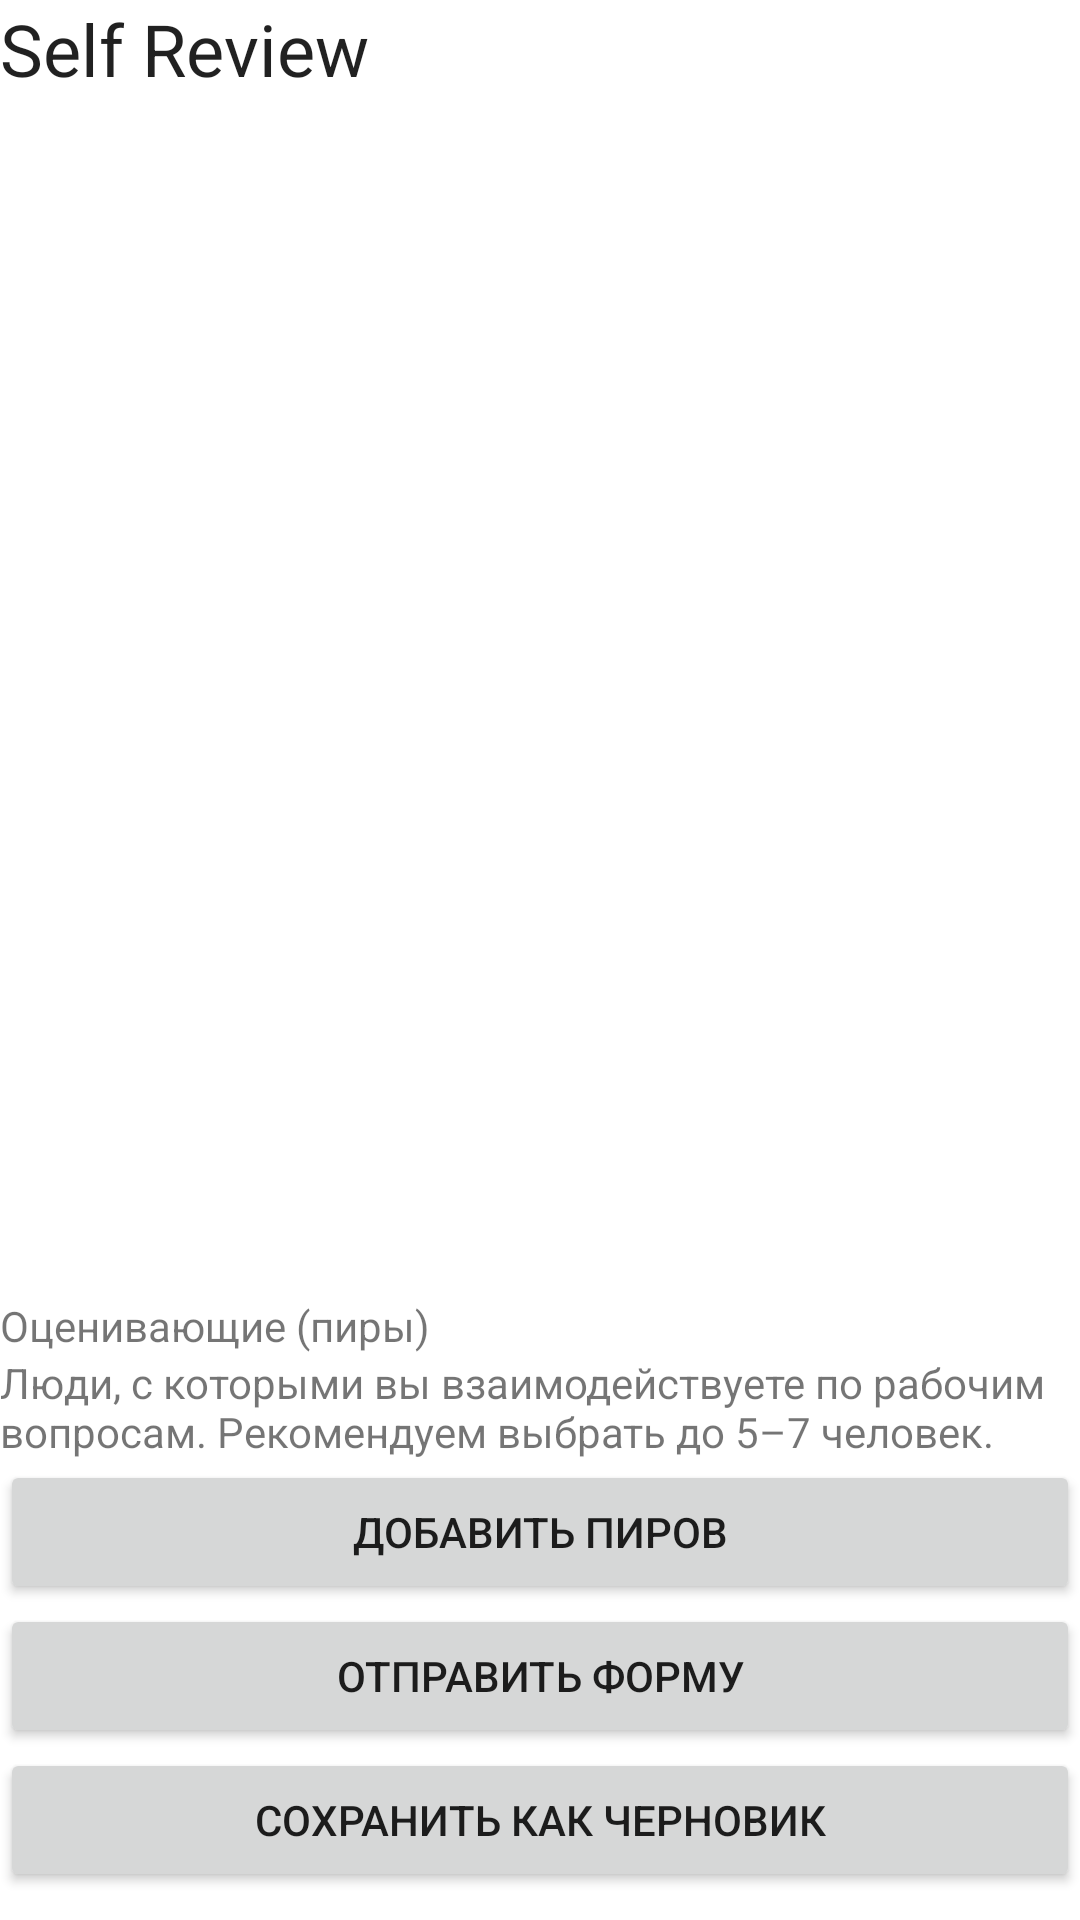

Android layout source for this screen:
<!-- AndroidManifest.xml: application theme Theme.PerforatorMobile -->
<!-- res/layout/fragment_self_review.xml -->
<?xml version="1.0" encoding="utf-8"?>
<ScrollView xmlns:android="http://schemas.android.com/apk/res/android"
    xmlns:app="http://schemas.android.com/apk/res-auto"
    xmlns:tools="http://schemas.android.com/tools"
    android:layout_width="match_parent"
    android:layout_height="match_parent">

<androidx.constraintlayout.widget.ConstraintLayout
    android:layout_width="match_parent"
    android:layout_height="wrap_content">

    <TextView
        android:id="@+id/self_review_title"
        android:layout_width="0dp"
        android:layout_height="wrap_content"
        android:text="@string/self_review"
        android:textAppearance="?textAppearanceHeadline5"
        app:layout_constraintEnd_toEndOf="parent"
        app:layout_constraintStart_toStartOf="parent"
        app:layout_constraintTop_toTopOf="parent" />

    <androidx.recyclerview.widget.RecyclerView
        android:id="@+id/self_review_recycler_view"
        android:layout_width="match_parent"
        android:layout_height="400dp"
        app:layout_constraintEnd_toEndOf="parent"
        app:layout_constraintStart_toStartOf="parent"
        app:layoutManager="androidx.recyclerview.widget.LinearLayoutManager"
        app:layout_constraintTop_toBottomOf="@id/self_review_title"
        tools:listitem="@layout/item_self_review_question"
        />

    <TextView
        android:id="@+id/self_review_peers_title"
        android:layout_width="match_parent"
        android:layout_height="wrap_content"
        app:layout_constraintEnd_toEndOf="parent"
        app:layout_constraintStart_toStartOf="parent"
        app:layout_constraintTop_toBottomOf="@id/self_review_recycler_view"
        android:text="@string/self_review_peers_title"/>
    
    <androidx.constraintlayout.widget.ConstraintLayout
        android:id="@+id/self_review_peers_block"
        android:layout_width="match_parent"
        android:layout_height="wrap_content"
        app:layout_constraintEnd_toEndOf="parent"
        app:layout_constraintStart_toStartOf="parent"
        app:layout_constraintTop_toBottomOf="@id/self_review_peers_title">

        <TextView
            android:id="@+id/self_review_peers_block_description"
            android:layout_width="match_parent"
            android:layout_height="wrap_content"
            app:layout_constraintEnd_toEndOf="parent"
            app:layout_constraintStart_toStartOf="parent"
            app:layout_constraintTop_toTopOf="parent"
            android:text="@string/self_review_peers_block_description"
            />

        <androidx.recyclerview.widget.RecyclerView
            android:id="@+id/self_review_peers_recycler_view"
            android:layout_width="match_parent"
            android:layout_height="wrap_content"
            app:layout_constraintEnd_toEndOf="parent"
            app:layout_constraintStart_toStartOf="parent"
            app:layoutManager="androidx.recyclerview.widget.LinearLayoutManager"
            app:layout_constraintTop_toBottomOf="@id/self_review_peers_block_description"
            tools:listitem="@layout/item_peer"
            />

        <Button
            android:id="@+id/add_peers_button"
            android:layout_height="wrap_content"
            android:layout_width="match_parent"
            app:layout_constraintStart_toStartOf="parent"
            app:layout_constraintEnd_toEndOf="parent"
            app:layout_constraintTop_toBottomOf="@id/self_review_peers_recycler_view"
            android:text="@string/add_peers_button"
            />
    </androidx.constraintlayout.widget.ConstraintLayout>

    <Button
        android:id="@+id/save_self_review_form"
        android:layout_height="wrap_content"
        android:layout_width="match_parent"
        app:layout_constraintStart_toStartOf="parent"
        app:layout_constraintEnd_toEndOf="parent"
        app:layout_constraintTop_toBottomOf="@id/self_review_peers_block"
        android:text="@string/send_self_review_form_button_text"
        />

    <Button
        android:id="@+id/save_self_review_form_as_draft"
        android:layout_height="wrap_content"
        android:layout_width="match_parent"
        app:layout_constraintStart_toStartOf="parent"
        app:layout_constraintEnd_toEndOf="parent"
        app:layout_constraintTop_toBottomOf="@id/save_self_review_form"
        android:text="@string/send_self_review_form_as_draft_button_text"
        />

</androidx.constraintlayout.widget.ConstraintLayout>
</ScrollView>
<!-- res/layout/item_self_review_question.xml (included above) -->
<?xml version="1.0" encoding="utf-8"?>
<androidx.constraintlayout.widget.ConstraintLayout xmlns:android="http://schemas.android.com/apk/res/android"
    xmlns:app="http://schemas.android.com/apk/res-auto"
    xmlns:tools="http://schemas.android.com/tools"
    android:layout_width="match_parent"
    android:layout_height="wrap_content">

    <TextView
        android:id="@+id/self_review_question_block_title"
        android:layout_width="0dp"
        android:layout_height="wrap_content"
        tools:text="Это вопрос"
        android:textAppearance="?textAppearanceHeadline5"
        app:layout_constraintEnd_toEndOf="parent"
        app:layout_constraintStart_toStartOf="parent"
        app:layout_constraintTop_toTopOf="parent" />

    <TextView
        android:id="@+id/self_review_question_block_description"
        android:layout_width="0dp"
        android:layout_height="wrap_content"
        tools:text="Это описание"
        android:textAppearance="?textAppearanceHeadline5"
        app:layout_constraintEnd_toEndOf="parent"
        app:layout_constraintStart_toStartOf="parent"
        app:layout_constraintTop_toBottomOf="@id/self_review_question_block_title" />

    <com.google.android.material.textfield.TextInputLayout
        android:id="@+id/self_review_question_input_layout"
        android:layout_width="0dp"
        android:layout_height="wrap_content"
        app:layout_constraintEnd_toEndOf="parent"
        app:layout_constraintStart_toStartOf="parent"
        app:layout_constraintTop_toBottomOf="@id/self_review_question_block_description">

        <com.google.android.material.textfield.TextInputEditText
            android:id="@+id/self_review_question_input_text"
            android:layout_width="match_parent"
            android:layout_height="match_parent"
            android:hint="@string/self_review_question_input_text"
            android:inputType="textAutoComplete" />
    </com.google.android.material.textfield.TextInputLayout>

</androidx.constraintlayout.widget.ConstraintLayout>
<!-- res/layout/item_peer.xml (included above) -->
<?xml version="1.0" encoding="utf-8"?>
<androidx.constraintlayout.widget.ConstraintLayout xmlns:android="http://schemas.android.com/apk/res/android"
    android:layout_width="match_parent"
    android:layout_height="wrap_content"
    xmlns:app="http://schemas.android.com/apk/res-auto"
    xmlns:tools="http://schemas.android.com/tools">

    <ImageView
        android:id="@+id/peer_image"
        android:layout_width="70dp"
        android:layout_height="70dp"
        app:layout_constraintStart_toStartOf="parent"
        app:layout_constraintTop_toTopOf="parent"
        app:layout_constraintBottom_toBottomOf="parent"
        />

    <TextView
        android:id="@+id/peer_text_view"
        android:layout_width="wrap_content"
        android:layout_height="0dp"
        app:layout_constraintStart_toEndOf="@id/peer_image"
        app:layout_constraintTop_toTopOf="parent"
        app:layout_constraintBottom_toBottomOf="parent"
        tools:text="Имя оценивающего (пира)"
        />

    <Button
        android:id="@+id/delete_peer_button"
        android:layout_width="70dp"
        android:layout_height="70dp"
        app:layout_constraintEnd_toEndOf="parent"
        app:layout_constraintTop_toTopOf="parent"
        app:layout_constraintBottom_toBottomOf="parent"
        tools:text="NO"
        />

</androidx.constraintlayout.widget.ConstraintLayout>
<!-- resources referenced by this layout -->
<resources>
  <string name="add_peers_button">Добавить пиров</string>
  <string name="self_review">Self Review</string>
  <string name="self_review_peers_block_description">Люди, с которыми вы взаимодействуете по рабочим вопросам. Рекомендуем выбрать до 5–7 человек.</string>
  <string name="self_review_peers_title">Оценивающие (пиры)</string>
  <string name="self_review_question_input_text">Напишите ответ...</string>
  <string name="send_self_review_form_as_draft_button_text">Сохранить как черновик</string>
  <string name="send_self_review_form_button_text">Отправить форму</string>
  <style name="Theme.PerforatorMobile" parent="Theme.MaterialComponents.DayNight.DarkActionBar">
          
          <item name="colorPrimary">@color/purple_500</item>
          <item name="colorPrimaryVariant">@color/purple_700</item>
          <item name="colorOnPrimary">@color/white</item>
          
          <item name="colorSecondary">@color/teal_200</item>
          <item name="colorSecondaryVariant">@color/teal_700</item>
          <item name="colorOnSecondary">@color/black</item>
          
          <item name="android:statusBarColor" tools:targetApi="l">?attr/colorPrimaryVariant</item>
          
      </style>
  <!-- not gathered from this repository: default colours our renderer supplied (Android Studio template values) -->
  <color name="purple_500">#FF6200EE</color>
  <color name="purple_700">#FF3700B3</color>
  <color name="teal_200">#FF03DAC5</color>
  <color name="teal_700">#FF018786</color>
  <color name="black">#FF000000</color>
  <color name="white">#FFFFFFFF</color>
</resources>
